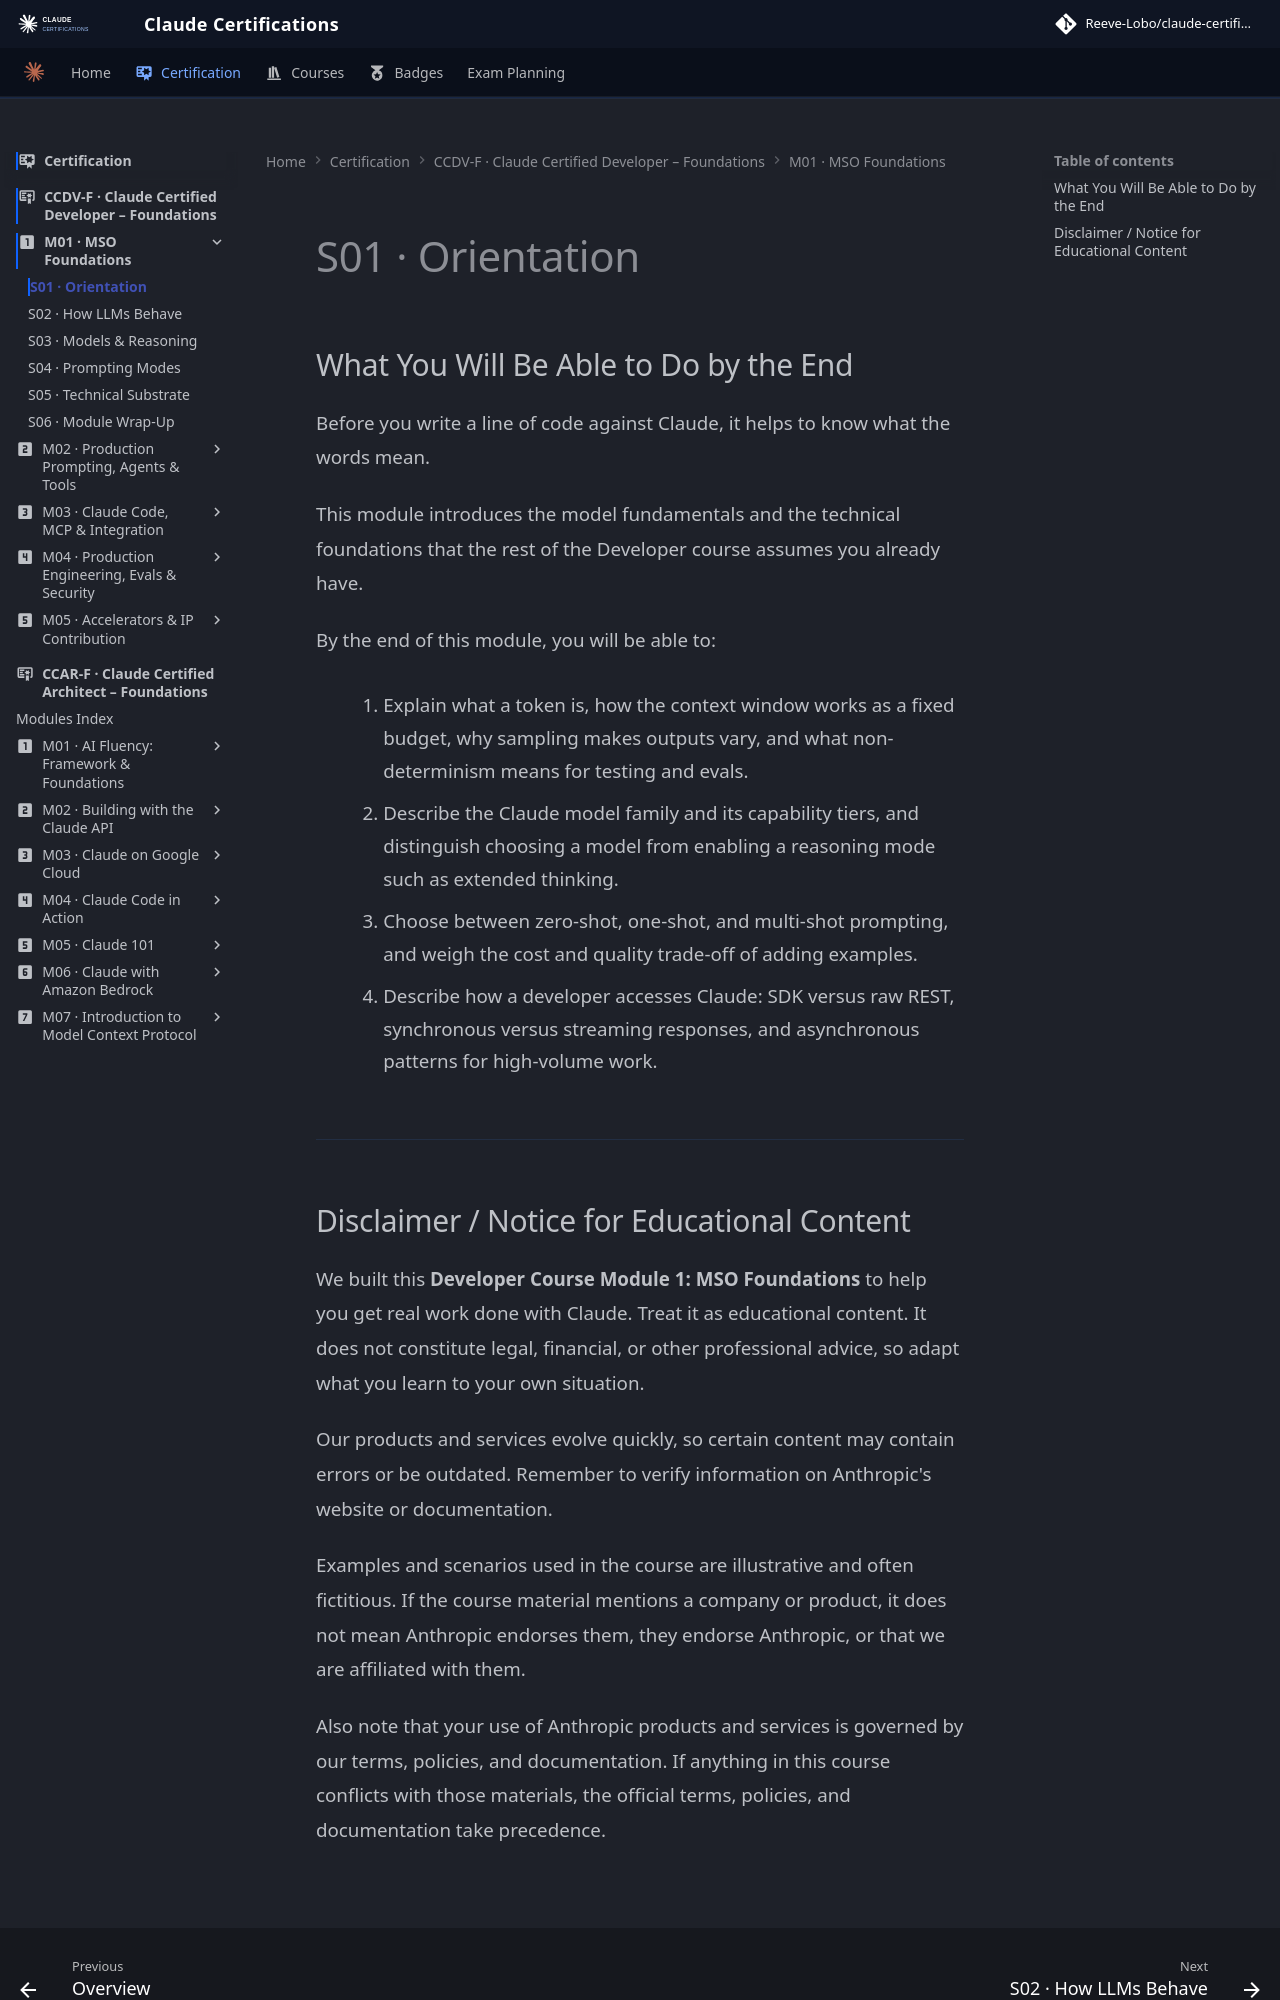

repository: reevelobo/anthropic-certified · page: certification/claude_certified_developer-foundation/modules/m01_MSO_foundation/s01_orientation/index.html · generator: mkdocs

## What You Will Be Able to Do by the End

Before you write a line of code against Claude, it helps to know what the words mean.

This module introduces the model fundamentals and the technical foundations that the rest of the Developer course assumes you already have.

By the end of this module, you will be able to:

1. Explain what a token is, how the context window works as a fixed budget, why sampling makes outputs vary, and what non-determinism means for testing and evals.

2. Describe the Claude model family and its capability tiers, and distinguish choosing a model from enabling a reasoning mode such as extended thinking.

3. Choose between zero-shot, one-shot, and multi-shot prompting, and weigh the cost and quality trade-off of adding examples.

4. Describe how a developer accesses Claude: SDK versus raw REST, synchronous versus streaming responses, and asynchronous patterns for high-volume work.

---
